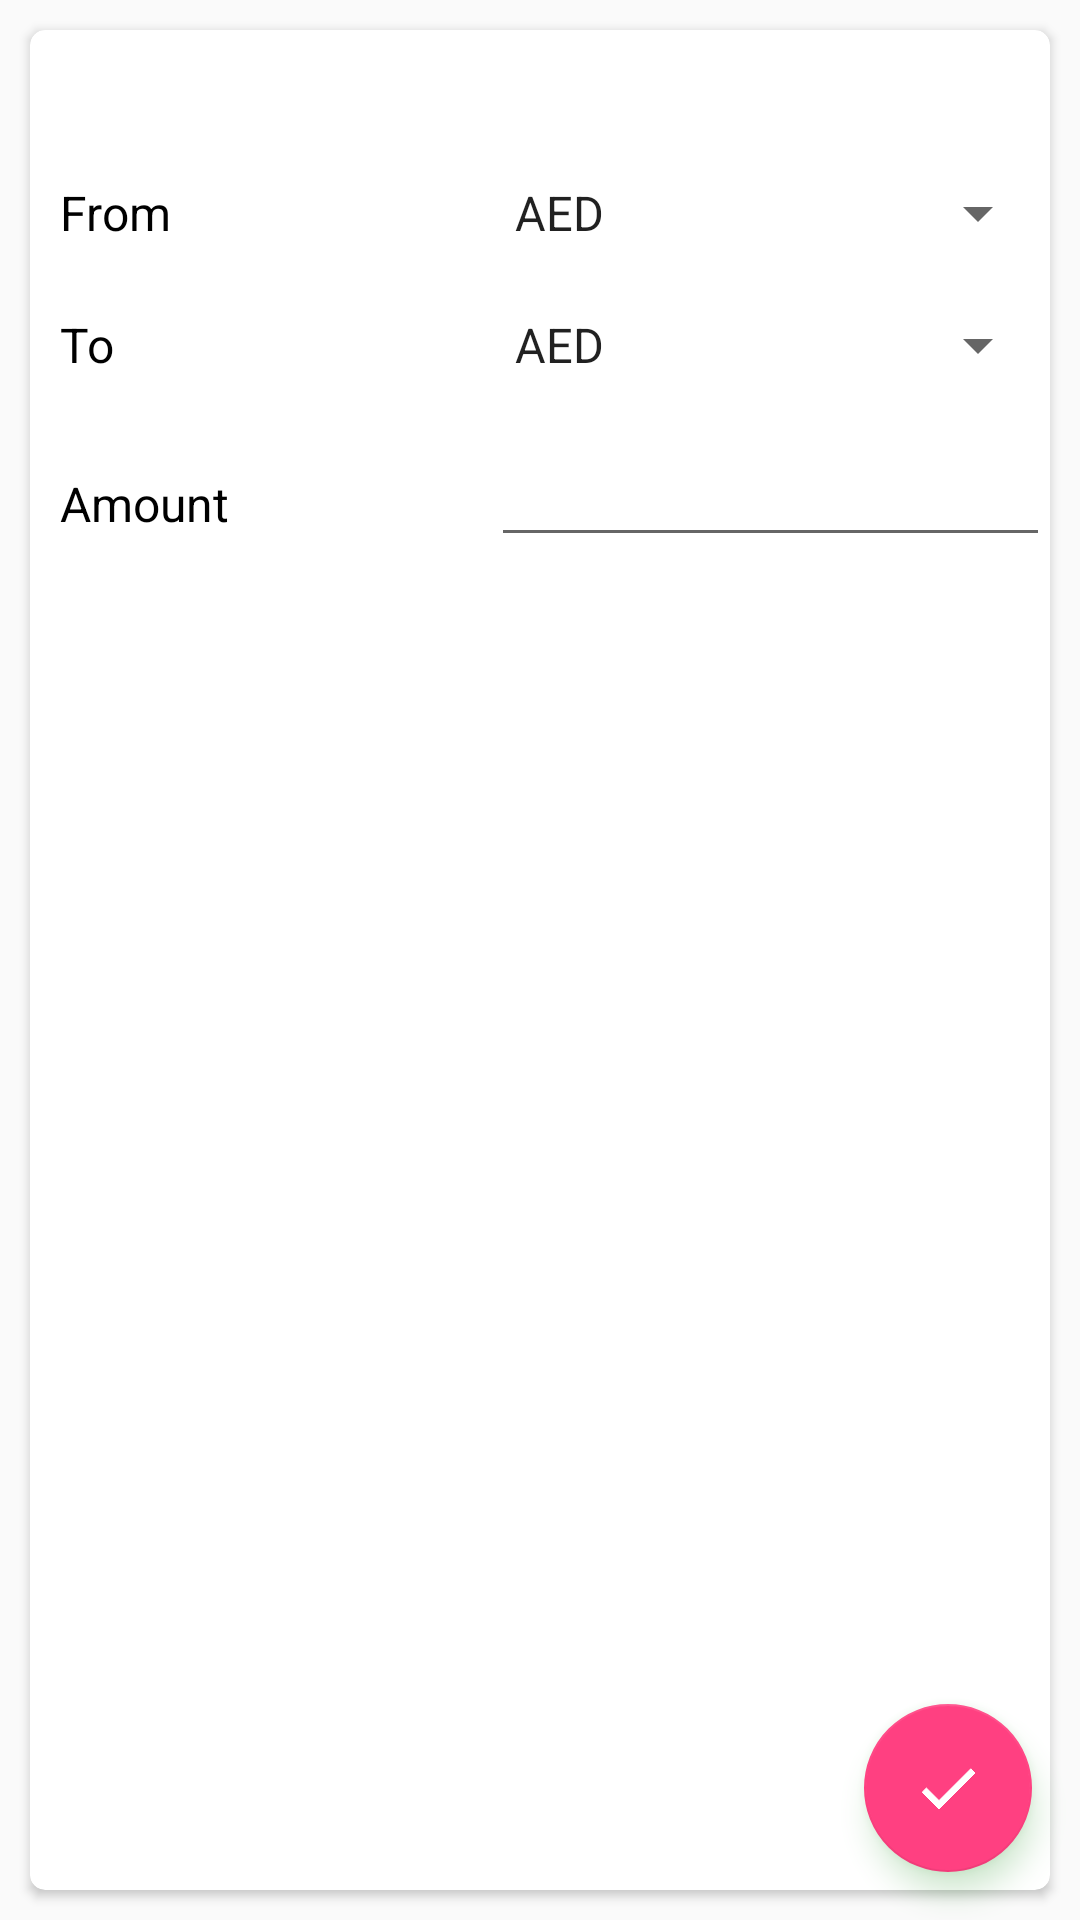

Write the Android layout XML for this screen, with the resource values it uses.
<!-- AndroidManifest.xml: application theme AppTheme -->
<!-- res/layout/currency.xml -->
<?xml version="1.0" encoding="utf-8"?>
<RelativeLayout xmlns:android="http://schemas.android.com/apk/res/android"
    android:layout_width="fill_parent"
    android:layout_height="fill_parent"
    xmlns:app="http://schemas.android.com/apk/res-auto">
    <android.support.v7.widget.CardView
        android:layout_height="match_parent"
        android:layout_width="match_parent"
        android:layout_margin="10dp"
        android:elevation="12dp"
        android:id="@+id/view1"
        app:cardCornerRadius="5dp"
        android:layout_centerHorizontal="true"
        android:innerRadius="0dp"
        android:shape="ring"

        >

    <ScrollView
        android:layout_width="match_parent"
        android:layout_height="match_parent"
        >
        <RelativeLayout
            android:layout_width="match_parent"
            android:layout_height="wrap_content">

    <TextView
        android:id="@+id/tv_check_connection2"
        android:layout_width="match_parent"
        android:layout_height="wrap_content"
        android:text=""
        app:layout_constraintBottom_toBottomOf="parent"
        android:gravity="center"
        app:layout_constraintLeft_toLeftOf="parent"
        app:layout_constraintRight_toRightOf="parent"
        app:layout_constraintTop_toTopOf="parent" />

    <TableLayout
        android:paddingTop="10dp"
        android:id="@+id/tl_top"
        android:layout_below="@+id/tv_check_connection2"
        android:layout_width="match_parent"
        android:layout_height="wrap_content"
        android:stretchColumns="0,1">
        <TableRow
            android:paddingTop="20dp"
            android:layout_height="wrap_content"
            android:layout_width="match_parent">
            <TextView
                android:paddingLeft="10dp"
                android:textSize="16dp"
                android:textColor="@color/black"
                android:text="From"
                android:layout_width="wrap_content"
                android:layout_height="wrap_content" />
            <Spinner
                android:textColor="@color/black"
                android:textSize="16dp"
                android:layout_width="wrap_content"
                android:layout_height="wrap_content"
                android:id="@+id/cur_from"
                android:entries="@array/money_array">

            </Spinner>

        </TableRow>
        <TableRow
            android:paddingTop="20dp"
            android:layout_height="wrap_content"
            android:layout_width="match_parent">
            <TextView
                android:paddingLeft="10dp"
                android:textColor="@color/black"
                android:textSize="16dp"
                android:text="To"
                android:layout_width="wrap_content"
                android:layout_height="wrap_content" />
            <Spinner
                android:textColor="@color/black"
                android:textSize="16dp"
                android:id="@+id/cur_to"
                android:layout_width="wrap_content"
                android:layout_height="wrap_content"
                android:entries="@array/money_array"
                >

            </Spinner>
        </TableRow>
        <TableRow
            android:paddingTop="20dp"
            android:layout_height="wrap_content"
            android:layout_width="match_parent">
            <TextView
                android:paddingLeft="10dp"
                android:textColor="@color/black"
                android:textSize="16dp"
                android:text="Amount"
                android:layout_width="wrap_content"
                android:layout_height="wrap_content" />
            <EditText
                android:textColor="@color/black"
                android:textSize="16dp"
                android:id="@+id/cur_amount"
                android:inputType="numberDecimal"/>
        </TableRow>
    </TableLayout>


  <TableLayout
      android:paddingTop="10dp"
      android:layout_below="@+id/tl_top"
      android:id="@+id/tl_middle"
      android:layout_width="match_parent"
      android:layout_height="wrap_content"
      android:stretchColumns="0">
        <TableRow>
            <TextView
               android:gravity="center"
               android:id="@+id/tv_output"
                android:textSize="20dp"
                android:textColor="@color/red"
                android:padding="10dp"/>
        </TableRow>
  </TableLayout>



        </RelativeLayout>
    </ScrollView>


    </android.support.v7.widget.CardView>
    <android.support.design.widget.FloatingActionButton
        android:id="@+id/btn_convert"

        android:paddingTop="40dp"
        android:layout_alignParentBottom="true"
        android:layout_alignParentRight="true"
        android:layout_width="wrap_content"
        android:layout_height="wrap_content"
        app:rippleColor="@color/green"
        android:outlineAmbientShadowColor="@color/green"
        android:outlineSpotShadowColor="@color/green"
        android:src="@drawable/ic_done_black_24dp"
        android:layout_margin="16dp" />
</RelativeLayout>
<!-- resources referenced by this layout -->
<resources>
  <string-array name="money_array">
              <item>AED</item>
              <item>AFN</item>
              <item>AMD</item>
              <item>AOA</item>
              <item>ARS</item>
              <item>AUD</item>
              <item>AZN</item>
              <item>BAM</item>
              <item>BBD</item>
              <item>BDT</item>
              <item>BGN</item>
              <item>BHD</item>
              <item>BIF</item>
              <item>BMD</item>
              <item>CAD</item>
              <item>CHF</item>
              <item>CLP</item>
              <item>CNY</item>
              <item>COP</item>
              <item>CUP</item>
              <item>EGP</item>
              <item>EUR</item>
              <item>GBP</item>
              <item>HKD</item>
              <item>IDR</item>
              <item>INR</item>
              <item>IQD</item>
              <item>JPY</item>
              <item>KWD</item>
              <item>LKR</item>
              <item>MYR</item>
              <item>QAR</item>
              <item>SAR</item>
              <item>SGD</item>
              <item>USD</item>
              <item>YER</item>
              <item>ZAR</item>
              <item>ZWL</item>
  
  
  
  
          </string-array>
  <color name="black">#000000</color>
  <color name="green">#008000</color>
  <color name="red">#FF0000</color>
  <!-- drawable ic_done_black_24dp (drawable) -->
  <vector android:height="40dp" android:viewportHeight="24.0"
      android:viewportWidth="24.0" android:width="40dp" xmlns:android="http://schemas.android.com/apk/res/android">
      <path android:fillColor="#FFFFFF" android:pathData="M9,16.2L4.8,12l-1.4,1.4L9,19 21,7l-1.4,-1.4L9,16.2z"
          android:strokeColor="#FFFFFF"/>
  </vector>
  <style name="AppTheme" parent="Theme.AppCompat.Light.DarkActionBar">
          
          <item name="colorPrimary">@color/colorPrimary</item>
          <item name="colorPrimaryDark">@color/colorPrimaryDark</item>
          <item name="colorAccent">@color/colorAccent</item>
  
      </style>
  <color name="colorPrimary">#1b1b1b</color>
  <color name="colorPrimaryDark">#000000</color>
  <color name="colorAccent">#FF4081</color>
</resources>
